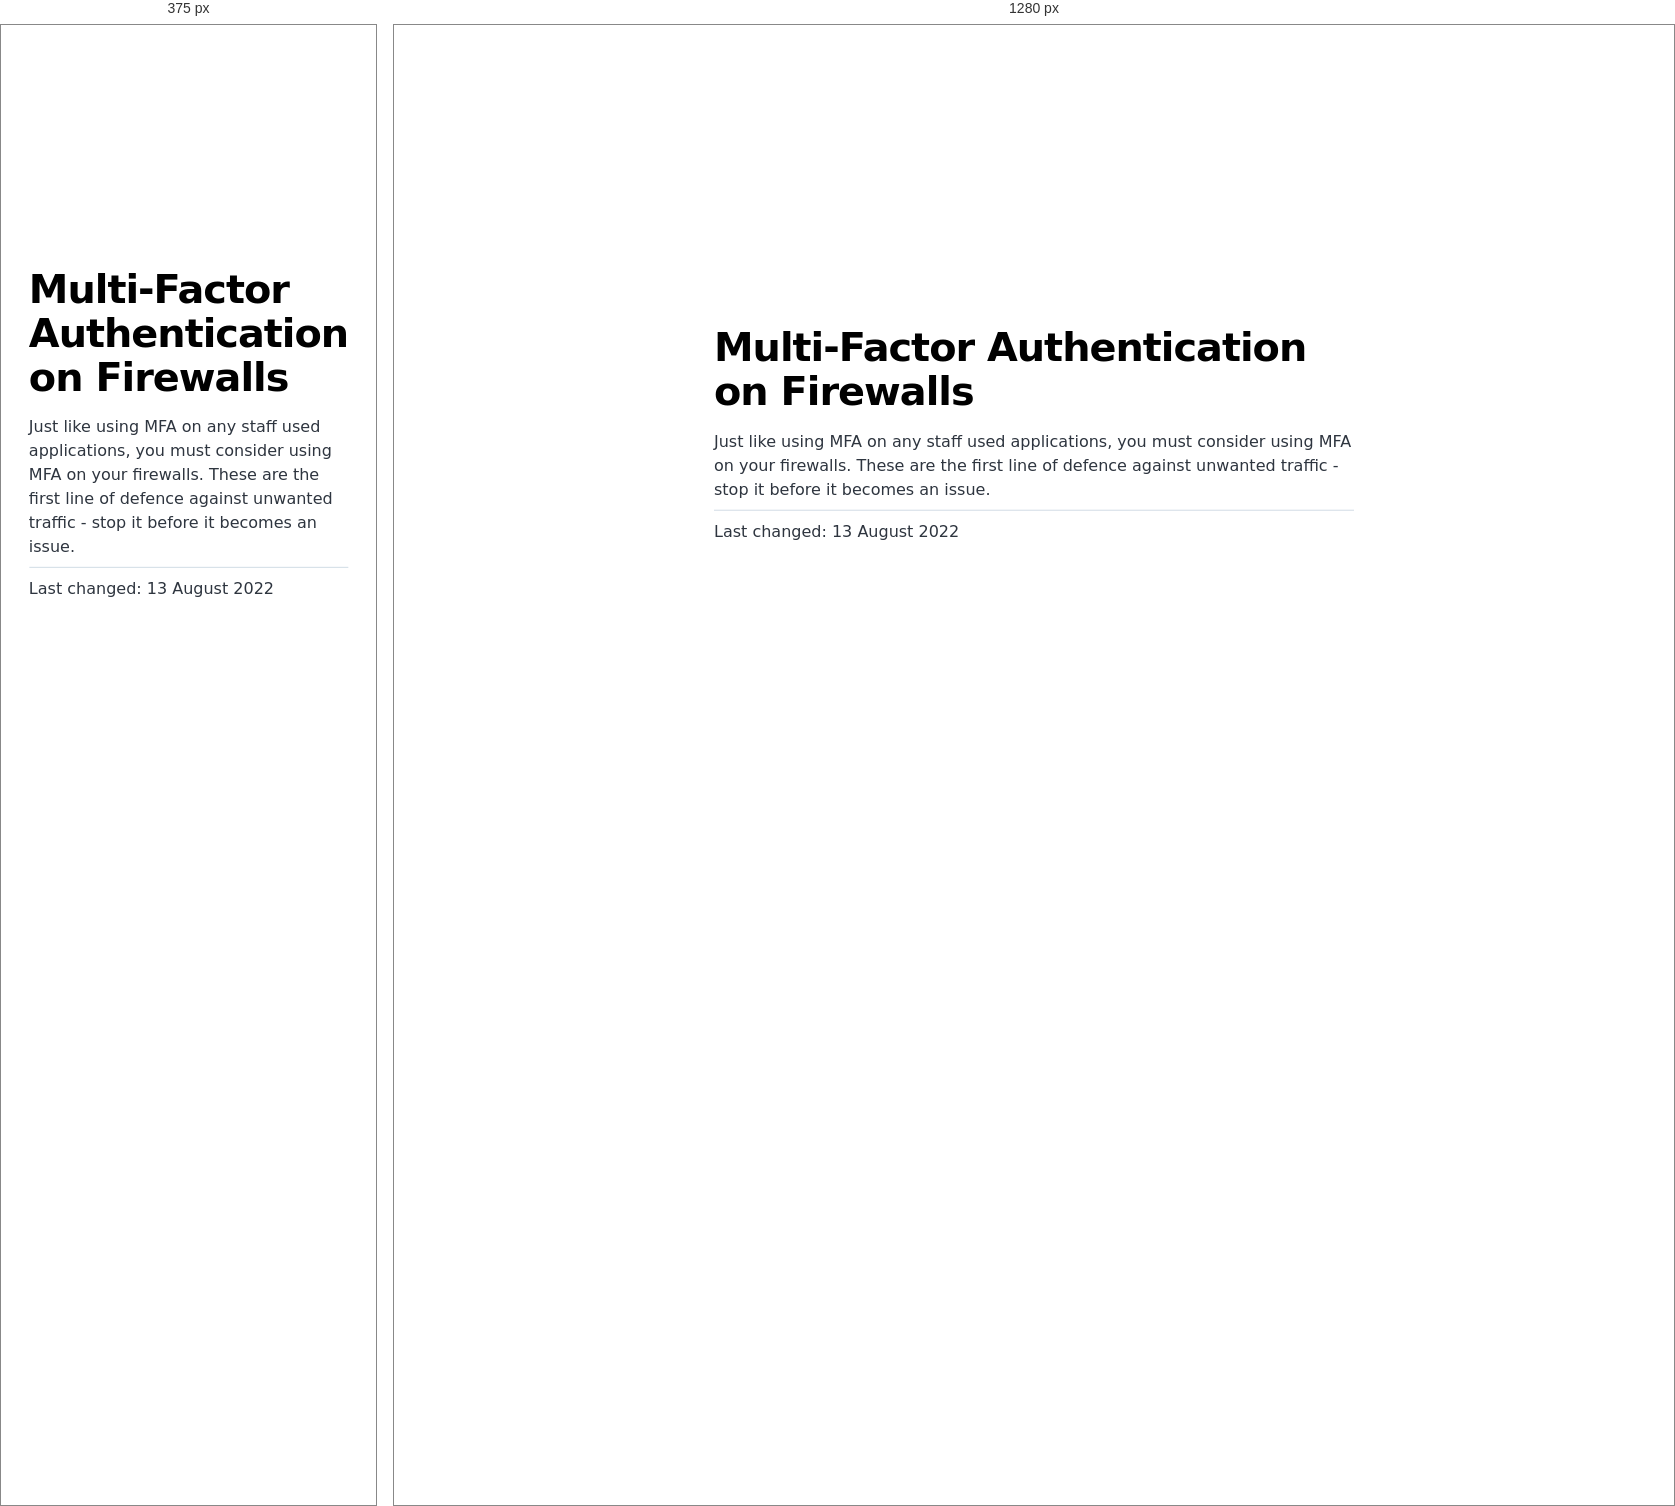
Rendered at 375 px and 1280 px, left to right.

<!-- file: index.html -->
<!DOCTYPE html><html lang="en"><head><meta charSet="utf-8"/><meta http-equiv="x-ua-compatible" content="ie=edge"/><meta name="viewport" content="width=device-width, initial-scale=1, shrink-to-fit=no"/><meta name="generator" content="Gatsby 4.20.0"/><meta name="description" content="Just like using MFA on any staff used applications, you must consider using MFA on your firewalls. These are the first line of defence against unwanted traffic - stop it before it becomes an issue." data-gatsby-head="true"/><meta property="og:title" content="Multi-Factor Authentication on Firewalls" data-gatsby-head="true"/><meta property="og:description" content="Just like using MFA on any staff used applications, you must consider using MFA on your firewalls. These are the first line of defence against unwanted traffic - stop it before it becomes an issue." data-gatsby-head="true"/><meta property="og:type" content="website" data-gatsby-head="true"/><meta name="twitter:card" content="summary" data-gatsby-head="true"/><meta name="twitter:title" content="Multi-Factor Authentication on Firewalls" data-gatsby-head="true"/><meta name="twitter:description" content="Just like using MFA on any staff used applications, you must consider using MFA on your firewalls. These are the first line of defence against unwanted traffic - stop it before it becomes an issue." data-gatsby-head="true"/><style data-href="/styles.1fcdea1ee4c323e48d70.css" data-identity="gatsby-global-css">@font-face{font-display:swap;font-family:Montserrat;font-style:normal;font-weight:100;src:local("Montserrat Thin "),local("Montserrat-Thin"),url(/static/montserrat-latin-100-8d7d79679b70dbe27172b6460e7a7910.woff2) format("woff2"),url(/static/montserrat-latin-100-ec38980a9e0119a379e2a9b3dbb1901a.woff) format("woff")}@font-face{font-display:swap;font-family:Montserrat;font-style:italic;font-weight:100;src:local("Montserrat Thin italic"),local("Montserrat-Thinitalic"),url(/static/montserrat-latin-100italic-e279051046ba1286706adc886cf1c96b.woff2) format("woff2"),url(/static/montserrat-latin-100italic-3b325a3173c8207435cd1b76e19bf501.woff) format("woff")}@font-face{font-display:swap;font-family:Montserrat;font-style:normal;font-weight:200;src:local("Montserrat Extra Light "),local("Montserrat-Extra Light"),url(/static/montserrat-latin-200-9d266fbbfa6cab7009bd56003b1eeb67.woff2) format("woff2"),url(/static/montserrat-latin-200-2d8ba08717110d27122e54c34b8a5798.woff) format("woff")}@font-face{font-display:swap;font-family:Montserrat;font-style:italic;font-weight:200;src:local("Montserrat Extra Light italic"),local("Montserrat-Extra Lightitalic"),url(/static/montserrat-latin-200italic-6e5b3756583bb2263eb062eae992735e.woff2) format("woff2"),url(/static/montserrat-latin-200italic-a0d6f343e4b536c582926255367a57da.woff) format("woff")}@font-face{font-display:swap;font-family:Montserrat;font-style:normal;font-weight:300;src:local("Montserrat Light "),local("Montserrat-Light"),url(/static/montserrat-latin-300-00b3e893aab5a8fd632d6342eb72551a.woff2) format("woff2"),url(/static/montserrat-latin-300-ea303695ceab35f17e7d062f30e0173b.woff) format("woff")}@font-face{font-display:swap;font-family:Montserrat;font-style:italic;font-weight:300;src:local("Montserrat Light italic"),local("Montserrat-Lightitalic"),url(/static/montserrat-latin-300italic-56f34ea368f6aedf89583d444bbcb227.woff2) format("woff2"),url(/static/montserrat-latin-300italic-54b0bf2c8c4c12ffafd803be2466a790.woff) format("woff")}@font-face{font-display:swap;font-family:Montserrat;font-style:normal;font-weight:400;src:local("Montserrat Regular "),local("Montserrat-Regular"),url(/static/montserrat-latin-400-b71748ae4f80ec8c014def4c5fa8688b.woff2) format("woff2"),url(/static/montserrat-latin-400-0659a9f4e90db5cf51b50d005bff1e41.woff) format("woff")}@font-face{font-display:swap;font-family:Montserrat;font-style:italic;font-weight:400;src:local("Montserrat Regular italic"),local("Montserrat-Regularitalic"),url(/static/montserrat-latin-400italic-6eed6b4cbb809c6efc7aa7ddad6dbe3e.woff2) format("woff2"),url(/static/montserrat-latin-400italic-7583622cfde30ae49086d18447ab28e7.woff) format("woff")}@font-face{font-display:swap;font-family:Montserrat;font-style:normal;font-weight:500;src:local("Montserrat Medium "),local("Montserrat-Medium"),url(/static/montserrat-latin-500-091b209546e16313fd4f4fc36090c757.woff2) format("woff2"),url(/static/montserrat-latin-500-edd311588712a96bbf435fad264fff62.woff) format("woff")}@font-face{font-display:swap;font-family:Montserrat;font-style:italic;font-weight:500;src:local("Montserrat Medium italic"),local("Montserrat-Mediumitalic"),url(/static/montserrat-latin-500italic-c90ced68b46050061d1a41842d6dfb43.woff2) format("woff2"),url(/static/montserrat-latin-500italic-5146cbfe02b1deea5dffea27a5f2f998.woff) format("woff")}@font-face{font-display:swap;font-family:Montserrat;font-style:normal;font-weight:600;src:local("Montserrat SemiBold "),local("Montserrat-SemiBold"),url(/static/montserrat-latin-600-0480d2f8a71f38db8633b84d8722e0c2.woff2) format("woff2"),url(/static/montserrat-latin-600-b77863a375260a05dd13f86a1cee598f.woff) format("woff")}@font-face{font-display:swap;font-family:Montserrat;font-style:italic;font-weight:600;src:local("Montserrat SemiBold italic"),local("Montserrat-SemiBolditalic"),url(/static/montserrat-latin-600italic-cf46ffb11f3a60d7df0567f8851a1d00.woff2) format("woff2"),url(/static/montserrat-latin-600italic-c4fcfeeb057724724097167e57bd7801.woff) format("woff")}@font-face{font-display:swap;font-family:Montserrat;font-style:normal;font-weight:700;src:local("Montserrat Bold "),local("Montserrat-Bold"),url(/static/montserrat-latin-700-7dbcc8a5ea2289d83f657c25b4be6193.woff2) format("woff2"),url(/static/montserrat-latin-700-99271a835e1cae8c76ef8bba99a8cc4e.woff) format("woff")}@font-face{font-display:swap;font-family:Montserrat;font-style:italic;font-weight:700;src:local("Montserrat Bold italic"),local("Montserrat-Bolditalic"),url(/static/montserrat-latin-700italic-c41ad6bdb4bd504a843d546d0a47958d.woff2) format("woff2"),url(/static/montserrat-latin-700italic-6779372f04095051c62ed36bc1dcc142.woff) format("woff")}@font-face{font-display:swap;font-family:Montserrat;font-style:normal;font-weight:800;src:local("Montserrat ExtraBold "),local("Montserrat-ExtraBold"),url(/static/montserrat-latin-800-db9a3e0ba7eaea32e5f55328ace6cf23.woff2) format("woff2"),url(/static/montserrat-latin-800-4e3c615967a2360f5db87d2f0fd2456f.woff) format("woff")}@font-face{font-display:swap;font-family:Montserrat;font-style:italic;font-weight:800;src:local("Montserrat ExtraBold italic"),local("Montserrat-ExtraBolditalic"),url(/static/montserrat-latin-800italic-bf45bfa14805969eda318973947bc42b.woff2) format("woff2"),url(/static/montserrat-latin-800italic-fe82abb0bcede51bf724254878e0c374.woff) format("woff")}@font-face{font-display:swap;font-family:Montserrat;font-style:normal;font-weight:900;src:local("Montserrat Black "),local("Montserrat-Black"),url(/static/montserrat-latin-900-e66c7edc609e24bacbb705175669d814.woff2) format("woff2"),url(/static/montserrat-latin-900-8211f418baeb8ec880b80ba3c682f957.woff) format("woff")}@font-face{font-display:swap;font-family:Montserrat;font-style:italic;font-weight:900;src:local("Montserrat Black italic"),local("Montserrat-Blackitalic"),url(/static/montserrat-latin-900italic-4454c775e48152c1a72510ceed3603e2.woff2) format("woff2"),url(/static/montserrat-latin-900italic-efcaa0f6a82ee0640b83a0916e6e8d68.woff) format("woff")}@font-face{font-display:swap;font-family:Merriweather;font-style:normal;font-weight:300;src:local("Merriweather Light "),local("Merriweather-Light"),url(/static/merriweather-latin-300-fc117160c69a8ea0851b26dd14748ee4.woff2) format("woff2"),url(/static/merriweather-latin-300-58b18067ebbd21fda77b67e73c241d3b.woff) format("woff")}@font-face{font-display:swap;font-family:Merriweather;font-style:italic;font-weight:300;src:local("Merriweather Light italic"),local("Merriweather-Lightitalic"),url(/static/merriweather-latin-300italic-fe29961474f8dbf77c0aa7b9a629e4bc.woff2) format("woff2"),url(/static/merriweather-latin-300italic-23c3f1f88683618a4fb8d265d33d383a.woff) format("woff")}@font-face{font-display:swap;font-family:Merriweather;font-style:normal;font-weight:400;src:local("Merriweather Regular "),local("Merriweather-Regular"),url(/static/merriweather-latin-400-d9479e8023bef9cbd9bf8d6eabd6bf36.woff2) format("woff2"),url(/static/merriweather-latin-400-040426f99ff6e00b86506452e0d1f10b.woff) format("woff")}@font-face{font-display:swap;font-family:Merriweather;font-style:italic;font-weight:400;src:local("Merriweather Regular italic"),local("Merriweather-Regularitalic"),url(/static/merriweather-latin-400italic-2de7bfeaf08fb03d4315d49947f062f7.woff2) format("woff2"),url(/static/merriweather-latin-400italic-79db67aca65f5285964ab332bd65f451.woff) format("woff")}@font-face{font-display:swap;font-family:Merriweather;font-style:normal;font-weight:700;src:local("Merriweather Bold "),local("Merriweather-Bold"),url(/static/merriweather-latin-700-4b08e01d805fa35d7bf777f1b24314ae.woff2) format("woff2"),url(/static/merriweather-latin-700-22fb8afba4ab1f093b6ef9e28a9b6e92.woff) format("woff")}@font-face{font-display:swap;font-family:Merriweather;font-style:italic;font-weight:700;src:local("Merriweather Bold italic"),local("Merriweather-Bolditalic"),url(/static/merriweather-latin-700italic-cd92541b177652fffb6e3b952f1c33f1.woff2) format("woff2"),url(/static/merriweather-latin-700italic-f87f3d87cea0dd0979bfc8ac9ea90243.woff) format("woff")}@font-face{font-display:swap;font-family:Merriweather;font-style:normal;font-weight:900;src:local("Merriweather Black "),local("Merriweather-Black"),url(/static/merriweather-latin-900-f813fc6a4bee46eda5224ac7ebf1b7be.woff2) format("woff2"),url(/static/merriweather-latin-900-5d4e42cb44410674acd99153d57df032.woff) format("woff")}@font-face{font-display:swap;font-family:Merriweather;font-style:italic;font-weight:900;src:local("Merriweather Black italic"),local("Merriweather-Blackitalic"),url(/static/merriweather-latin-900italic-b7901d85486871c1779c0e93ddd85656.woff2) format("woff2"),url(/static/merriweather-latin-900italic-9647f9fdab98756989a8a5550eb205c3.woff) format("woff")}


/*! normalize.css v8.0.1 | MIT License | github.com/necolas/normalize.css */html{-webkit-text-size-adjust:100%;line-height:1.15}main{display:block}h1{font-size:2em;margin:.67em 0}hr{box-sizing:content-box;height:0;overflow:visible}pre{font-family:monospace,monospace;font-size:1em}a{background-color:transparent}abbr[title]{border-bottom:none;text-decoration:underline;-webkit-text-decoration:underline dotted;text-decoration:underline dotted}b,strong{font-weight:bolder}code,kbd,samp{font-family:monospace,monospace;font-size:1em}small{font-size:80%}sub,sup{font-size:75%;line-height:0;position:relative;vertical-align:baseline}sub{bottom:-.25em}sup{top:-.5em}img{border-style:none}button,input,optgroup,select,textarea{font-family:inherit;font-size:100%;line-height:1.15;margin:0}button,input{overflow:visible}button,select{text-transform:none}[type=button],[type=reset],[type=submit],button{-webkit-appearance:button}[type=button]::-moz-focus-inner,[type=reset]::-moz-focus-inner,[type=submit]::-moz-focus-inner,button::-moz-focus-inner{border-style:none;padding:0}[type=button]:-moz-focusring,[type=reset]:-moz-focusring,[type=submit]:-moz-focusring,button:-moz-focusring{outline:1px dotted ButtonText}fieldset{padding:.35em .75em .625em}legend{box-sizing:border-box;color:inherit;display:table;max-width:100%;padding:0;white-space:normal}progress{vertical-align:baseline}textarea{overflow:auto}[type=checkbox],[type=radio]{box-sizing:border-box;padding:0}[type=number]::-webkit-inner-spin-button,[type=number]::-webkit-outer-spin-button{height:auto}[type=search]{-webkit-appearance:textfield;outline-offset:-2px}[type=search]::-webkit-search-decoration{-webkit-appearance:none}::-webkit-file-upload-button{-webkit-appearance:button;font:inherit}details{display:block}summary{display:list-item}[hidden]{display:none}html{height:100%}:root{--maxWidth-none:"none";--maxWidth-xs:20rem;--maxWidth-sm:24rem;--maxWidth-md:28rem;--maxWidth-lg:32rem;--maxWidth-xl:36rem;--maxWidth-2xl:"100%";--maxWidth-3xl:48rem;--maxWidth-4xl:56rem;--maxWidth-full:"100%";--maxWidth-wrapper:var(--maxWidth-2xl);--spacing-px:"1px";--spacing-0:0;--spacing-1:0.25rem;--spacing-2:0.5rem;--spacing-3:0.75rem;--spacing-4:1rem;--spacing-5:1.25rem;--spacing-6:1.5rem;--spacing-8:2rem;--spacing-10:2.5rem;--spacing-12:3rem;--spacing-16:4rem;--spacing-20:5rem;--spacing-24:6rem;--spacing-32:8rem;--fontFamily-sans:Montserrat,system-ui,-apple-system,BlinkMacSystemFont,"Segoe UI",Roboto,"Helvetica Neue",Arial,"Noto Sans",sans-serif,"Apple Color Emoji","Segoe UI Emoji","Segoe UI Symbol","Noto Color Emoji";--fontFamily-serif:"Merriweather","Georgia",Cambria,"Times New Roman",Times,serif;--font-body:var(--fontFamily-sans);--font-heading:var(--fontFamily-sans);--fontWeight-normal:400;--fontWeight-medium:500;--fontWeight-semibold:600;--fontWeight-bold:700;--fontWeight-extrabold:800;--fontWeight-black:900;--fontSize-root:16px;--lineHeight-none:1;--lineHeight-tight:1.1;--lineHeight-normal:1.5;--lineHeight-relaxed:1.625;--fontSize-0:0.833rem;--fontSize-1:1rem;--fontSize-2:1.2rem;--fontSize-3:1.44rem;--fontSize-4:1.728rem;--fontSize-5:2.074rem;--fontSize-6:2.488rem;--fontSize-7:2.986rem;--color-primary:#005b99;--color-text:#2e353f;--color-text-light:#4f5969;--color-heading:#1a202c;--color-heading-black:#000;--color-accent:#d1dce5}*,:after,:before{box-sizing:border-box}html{-webkit-font-smoothing:antialiased;-moz-osx-font-smoothing:grayscale;font-size:var(--fontSize-root);line-height:var(--lineHeight-normal)}body{color:var(--color-text);font-family:var(--font-body);font-size:var(--fontSize-1);margin:0;padding:0}footer{padding:var(--spacing-6) var(--spacing-0)}hr{background:var(--color-accent);border:0;height:1px}h1,h2,h3,h4,h5,h6{font-family:var(--font-heading);letter-spacing:-.025em;line-height:var(--lineHeight-tight);margin-bottom:var(--spacing-6);margin-top:var(--spacing-12)}h2,h3,h4,h5,h6{color:var(--color-heading);font-weight:var(--fontWeight-bold)}h1{color:var(--color-heading-black);font-size:var(--fontSize-6);font-weight:var(--fontWeight-black)}h2{font-size:var(--fontSize-5)}h3{font-size:var(--fontSize-4)}h4{font-size:var(--fontSize-3)}h5{font-size:var(--fontSize-2)}h6{font-size:var(--fontSize-1)}h1>a,h2>a,h3>a,h4>a,h5>a,h6>a{color:inherit;text-decoration:none}p{--baseline-multiplier:0.179;--x-height-multiplier:0.35;line-height:var(--lineHeight-relaxed);margin:var(--spacing-0) var(--spacing-0) var(--spacing-8) var(--spacing-0)}ol,p,ul{padding:var(--spacing-0)}ol,ul{list-style-image:none;list-style-position:outside;margin-bottom:var(--spacing-8);margin-left:var(--spacing-0);margin-right:var(--spacing-0)}ol li,ul li{padding-left:var(--spacing-0)}li>p,ol li,ul li{margin-bottom:calc(var(--spacing-8)/2)}li :last-child{margin-bottom:var(--spacing-0)}li>ul{margin-left:var(--spacing-8);margin-top:calc(var(--spacing-8)/2)}blockquote{border-left:var(--spacing-1) solid var(--color-primary);color:var(--color-text-light);font-size:var(--fontSize-2);font-style:italic;margin-bottom:var(--spacing-8);margin-left:calc(var(--spacing-6)*-1);margin-right:var(--spacing-8);padding:var(--spacing-0) var(--spacing-0) var(--spacing-0) var(--spacing-6)}blockquote>:last-child{margin-bottom:var(--spacing-0)}blockquote>ol,blockquote>ul{list-style-position:inside}table{border-collapse:collapse;border-spacing:.25rem;margin-bottom:var(--spacing-8);width:100%}table thead tr th{border-bottom:1px solid var(--color-accent)}a{color:var(--color-primary)}a:focus,a:hover{text-decoration:none}.global-wrapper{margin:0;max-width:var(--maxWidth-wrapper);padding:0}.global-header{margin-bottom:var(--spacing-12)}.main-heading{font-size:var(--fontSize-7);margin:0}.post-list-item{margin-bottom:var(--spacing-8);margin-top:var(--spacing-8)}.post-list-item p{margin-bottom:var(--spacing-0)}.post-list-item h2{color:var(--color-primary);font-size:var(--fontSize-4);margin-bottom:var(--spacing-2);margin-top:var(--spacing-0)}.post-list-item header{margin-bottom:var(--spacing-4)}.header-link-home{font-family:var(--font-heading);font-size:var(--fontSize-2);font-weight:var(--fontWeight-bold);text-decoration:none}.blog-post header h1{margin:var(--spacing-0) var(--spacing-0) var(--spacing-4) var(--spacing-0)}.blog-post header p{font-family:var(--font-heading);font-size:var(--fontSize-2)}.blog-post-nav ul{margin:var(--spacing-0)}.gatsby-highlight{margin-bottom:var(--spacing-8)}@media(max-width:42rem){blockquote{margin-left:var(--spacing-0);padding:var(--spacing-0) var(--spacing-0) var(--spacing-0) var(--spacing-4)}ol,ul{list-style-position:inside}}.blog-post{max-width:42rem}.body-full-screen-wrapper{height:100vh;width:100vw}.mountainWrapper{background-image:url(/static/mountain-e744b3d955143d4adb0bc45bb00a717d.jpg);background-size:contain}ol{margin-top:0!important}.individualMountain ol li{padding-top:6rem}.individualMountain ol li button{border:none;border-radius:5px;cursor:pointer;font-size:16px;padding:1rem 2rem}.individualMountain ol li button a{color:#fff;text-decoration:none}.individualMountain ol li:nth-child(-n+7) button{background-color:#eb5746}.individualMountain ol li:nth-child(n+8) button{background-color:#ebb81d}.individualMountain ol li:nth-child(n+19) button{background-color:#519e48}.individualMountain ol li:first-of-type{padding-left:42rem}.individualMountain ol li:nth-of-type(2){padding-left:20rem}.individualMountain ol li:nth-of-type(3){padding-left:53rem}.individualMountain ol li:nth-of-type(4){padding-left:33rem}.individualMountain ol li:nth-of-type(5){padding-left:65rem}.individualMountain ol li:nth-of-type(6){padding-left:50rem}.individualMountain ol li:nth-of-type(7){padding-left:35rem}.individualMountain ol li:nth-of-type(8){padding-left:28rem}.individualMountain ol li:nth-of-type(9){padding-left:35rem}.individualMountain ol li:nth-of-type(10){padding-left:40rem}.individualMountain ol li:nth-of-type(11){padding-left:43rem}.individualMountain ol li:nth-of-type(12){padding-left:57rem}.individualMountain ol li:nth-of-type(13){padding-left:70rem}.individualMountain ol li:nth-of-type(14){padding-left:68rem}.individualMountain ol li:nth-of-type(15){padding-left:58rem}.individualMountain ol li:nth-of-type(16){padding-left:48rem}.individualMountain ol li:nth-of-type(17){padding-left:35rem}.individualMountain ol li:nth-of-type(18){padding-left:23rem}.individualMountain ol li:nth-of-type(19){padding-left:45rem}.individualMountain ol li:nth-of-type(20){padding-left:58rem}.individualMountain ol li:nth-of-type(21){padding-left:60rem}.individualMountain ol li:nth-of-type(22){padding-left:70rem}.individualMountain ol li:nth-of-type(23){padding-left:60rem}.individualMountain ol li:nth-of-type(24){padding-left:65rem}.individualMountain ol li:nth-of-type(25){padding-left:62rem}.individualMountain ol li:nth-of-type(26){padding-left:52rem}.individualMountain ol li:nth-of-type(27){padding-left:39rem}.individualMountain ol li:nth-of-type(28){padding-bottom:1.5rem;padding-left:47rem}.welcomeWrapper{background-image:url(/static/background-4c422d0a528df0372379bfeaad3b7115.jpg);background-repeat:no-repeat;background-size:cover;height:100%;width:100%}.welcomeWrapper .modalWelcome{align-items:center;background:#fff;background-color:#fff;border-radius:.5em;box-shadow:0 10px 20px rgba(0,0,0,.2);color:#6b7280;display:flex;flex-direction:column;font-weight:400;height:60%;justify-content:space-evenly;left:50%;line-height:1.4;min-width:300px;position:absolute;top:50%;-webkit-transform:translate(-50%,-50%);transform:translate(-50%,-50%);width:50%}.welcomeWrapper .modalFooter{align-items:center;display:flex;flex-direction:column;justify-content:flex-end;width:100%}.welcomeWrapper .logoheader{padding:10px;width:80%}.welcomeWrapper .qtext{color:#111827;font-size:20px;font-weight:900;line-height:normal;text-align:center}.welcomeWrapper .options{display:flex;gap:20px;padding:10px;width:90%}.welcomeWrapper .btnTile{align-items:center;border:none;border-radius:10px;color:#fff;display:flex;flex-direction:column;flex-grow:1;font-size:18pt;font-weight:700;gap:10px;height:154px;justify-content:center;text-decoration:none}.welcomeWrapper .btnTile i{font-size:24pt}.welcomeWrapper .btnTile p{line-height:1;margin:0;padding:0 20px}.welcomeWrapper .btnPersonal{background:#85d988}.welcomeWrapper .btnBusiness{background:#88afdf}.welcomeWrapper .btnPersonal:hover{background-color:#7bbd7d}.welcomeWrapper .btnBusiness:hover{background-color:#88a2df}article.blog-post{left:50%;position:fixed;top:50%;-webkit-transform:translate(-50%,-50%);transform:translate(-50%,-50%)}code[class*=language-],pre[class*=language-]{word-wrap:normal;background:none;color:#000;font-family:Consolas,Monaco,Andale Mono,Ubuntu Mono,monospace;font-size:1em;-webkit-hyphens:none;hyphens:none;line-height:1.5;-o-tab-size:4;tab-size:4;text-align:left;text-shadow:0 1px #fff;white-space:pre;word-break:normal;word-spacing:normal}code[class*=language-] ::selection,code[class*=language-]::selection,pre[class*=language-] ::selection,pre[class*=language-]::selection{background:#b3d4fc;text-shadow:none}@media print{code[class*=language-],pre[class*=language-]{text-shadow:none}}pre[class*=language-]{margin:.5em 0;overflow:auto;padding:1em}:not(pre)>code[class*=language-],pre[class*=language-]{background:#f5f2f0}:not(pre)>code[class*=language-]{border-radius:.3em;padding:.1em;white-space:normal}.token.cdata,.token.comment,.token.doctype,.token.prolog{color:#708090}.token.punctuation{color:#999}.token.namespace{opacity:.7}.token.boolean,.token.constant,.token.deleted,.token.number,.token.property,.token.symbol,.token.tag{color:#905}.token.attr-name,.token.builtin,.token.char,.token.inserted,.token.selector,.token.string{color:#690}.language-css .token.string,.style .token.string,.token.entity,.token.operator,.token.url{background:hsla(0,0%,100%,.5);color:#9a6e3a}.token.atrule,.token.attr-value,.token.keyword{color:#07a}.token.class-name,.token.function{color:#dd4a68}.token.important,.token.regex,.token.variable{color:#e90}.token.bold,.token.important{font-weight:700}.token.italic{font-style:italic}.token.entity{cursor:help}</style><title data-gatsby-head="true">Multi-Factor Authentication on Firewalls | Security Mountain</title><link rel="stylesheet" type="text/css" href="https://cdnjs.cloudflare.com/ajax/libs/font-awesome/6.1.2/css/all.min.css" data-gatsby-head="true"/><link rel="alternate" type="application/rss+xml" title="Security Mountain RSS Feed" href="/rss.xml"/></head><body><div id="___gatsby"><div style="outline:none" tabindex="-1" id="gatsby-focus-wrapper"><div class="[object Object]"><div class="global-wrapper" data-is-root-path="false"><main><article class="blog-post" itemscope="" itemType="http://schema.org/Article"><a href="/"><i class="bi bi-arrow-left"></i></a><header><h1 itemProp="headline">Multi-Factor Authentication on Firewalls</h1></header><section itemProp="articleBody">Just like using MFA on any staff used applications, you must consider using MFA on your firewalls. These are the first line of defence against unwanted traffic - stop it before it becomes an issue.</section><hr/><p>Last changed: <!-- -->13 August 2022</p><footer></footer></article><nav class="blog-post-nav"><ul style="display:flex;flex-wrap:wrap;justify-content:space-between;list-style:none;padding:0"></ul></nav></main></div></div></div><div id="gatsby-announcer" style="position:absolute;top:0;width:1px;height:1px;padding:0;overflow:hidden;clip:rect(0, 0, 0, 0);white-space:nowrap;border:0" aria-live="assertive" aria-atomic="true"></div></div><script id="gatsby-script-loader">/*<![CDATA[*/window.pagePath="/business/firewall-mfa/";window.___webpackCompilationHash="3d67e899095116e26c85";/*]]>*/</script><script id="gatsby-chunk-mapping">/*<![CDATA[*/window.___chunkMapping={"polyfill":["/polyfill-afa68794cf9a69af341a.js"],"app":["/app-e2b6fcbee1fd0f473527.js"],"component---src-pages-404-js":["/component---src-pages-404-js-081614932fb0dc4ccaa9.js"],"component---src-pages-business-js":["/component---src-pages-business-js-193c8e54d5c3564d0c80.js"],"component---src-pages-index-js":["/component---src-pages-index-js-10f3f0c9834b42854abb.js"],"component---src-pages-individual-js":["/component---src-pages-individual-js-83975d71f24f6215c1cc.js"],"component---src-templates-blog-post-js":["/component---src-templates-blog-post-js-8cbde3c6409e43dab7d6.js"]};/*]]>*/</script><script src="/polyfill-afa68794cf9a69af341a.js" nomodule=""></script><script src="/app-e2b6fcbee1fd0f473527.js" async=""></script><script src="/framework-0ff3ad83d0d20e5cd061.js" async=""></script><script src="/webpack-runtime-945b303a24fee896c370.js" async=""></script></body></html>